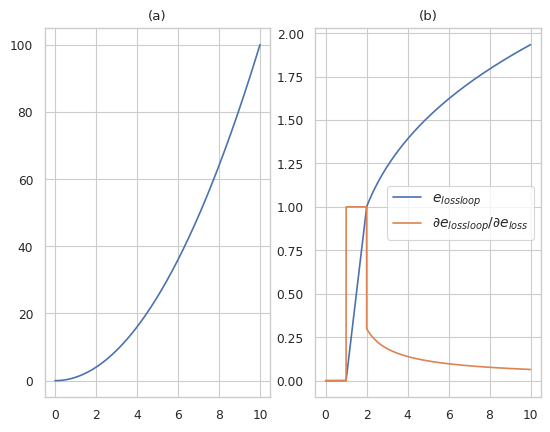

The script that saved this image:
# -*- coding:utf-8 -*-
# [redacted]
'''
                   _ooOoo_ 
                  o8888888o 
                  88" . "88 
                  (| -_- |) 
                  O\  =  /O 
               ____/`---'\____ 
             .'  \\|     |//  `. 
            /  \\|||  :  |||//  \ 
           /  _||||| -:- |||||-  \ 
           |   | \\\  -  /// |   | 
           | \_|  ''\---/''  |   | 
           \  .-\__  `-`  ___/-. / 
         ___`. .'  /--.--\  `. . __ 
      ."" '<  `.___\_<|>_/___.'  >'"". 
     | | :  `- \`.;`\ _ /`;.`/ - ` : | | 
     \  \ `-.   \_ __\ /__ _/   .-` /  / 
======`-.____`-.___\_____/___.-`____.-'====== 
                   `=---=' 
^^^^^^^^^^^^^^^^^^^^^^^^^^^^^^^^^^^^^^^^^^^^^ 
         佛祖保佑       永无BUG 
'''
# from __future__ import unicode_literals
import numpy as np
import scipy as sp



import matplotlib.pyplot as plt
import seaborn as sbn

def lose_func(v):
    if v<1.0:
        return 0.0
    elif v<2.0:
        return v-1.0
    else:
        return  (v-1.0)**0.3

if __name__ == '__main__':
    sbn.set("paper","whitegrid")

    x = np.linspace(0.0,10.0,1000000)
    # x =
    y2 = np.vectorize(lose_func)(x)


    plt.figure()
    plt.subplot(1,2,1)
    plt.title(r'(a)')
    plt.plot(x,x**2.0)

    plt.subplot(1,2,2)
    plt.title(r'(b)')
    plt.plot(x,y2,label=r'$e_{lossloop}$')
    plt.plot(x[1:],(y2[1:]-y2[:-1])/(x[1:]-x[:-1]),
             label=r'${\partial{e_{lossloop}}}/{\partial{e_{loss}}}$')


    plt.legend(fontsize=10)

    plt.savefig('test.png')
    plt.show()